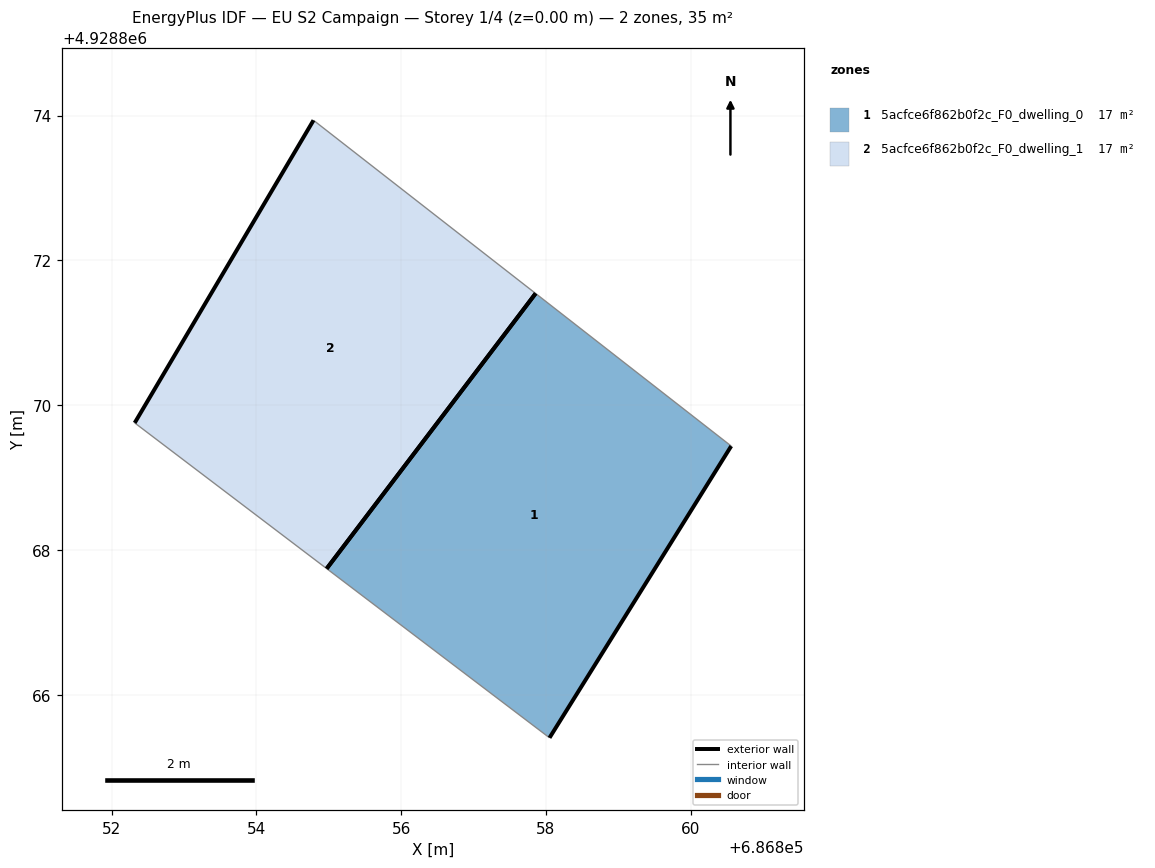
=== STOREY PLAN SPEC (per zone: floor XY polygon, exterior-wall plan segments, windows/doors) ===
zone 1: 5acfce6f862b0f2c_F0_dwelling_0  (17.3 m²)
  floor: (686858.05, 4928865.41) (686860.56, 4928869.43) (686857.86, 4928871.54) (686854.97, 4928867.74)
  exterior wall: (686860.56, 4928869.43) – (686858.05, 4928865.41)  [4.7 m]
  exterior wall: (686854.97, 4928867.74) – (686857.86, 4928871.54)  [4.8 m]
  interior walls: 2
zone 2: 5acfce6f862b0f2c_F0_dwelling_1  (17.3 m²)
  floor: (686854.97, 4928867.74) (686857.86, 4928871.54) (686854.79, 4928873.93) (686852.32, 4928869.75)
  exterior wall: (686852.32, 4928869.75) – (686854.79, 4928873.93)  [4.9 m]
  exterior wall: (686857.86, 4928871.54) – (686854.97, 4928867.74)  [4.8 m]
  interior walls: 2

=== DERIVED (storey summary) ===
Building: EU S2 Campaign
Storey: 1 of 4  (floor level z = 0.00 m)
Storey gross floor area: 34.6 m²
Zones on this storey: 2
  - 5acfce6f862b0f2c_F0_dwelling_0: floor 17.3 m²; exterior wall 9.5 m (28.6 m²); WWR 0.0%
  - 5acfce6f862b0f2c_F0_dwelling_1: floor 17.3 m²; exterior wall 9.6 m (28.9 m²); WWR 0.0%
Zone adjacency: (none detected)